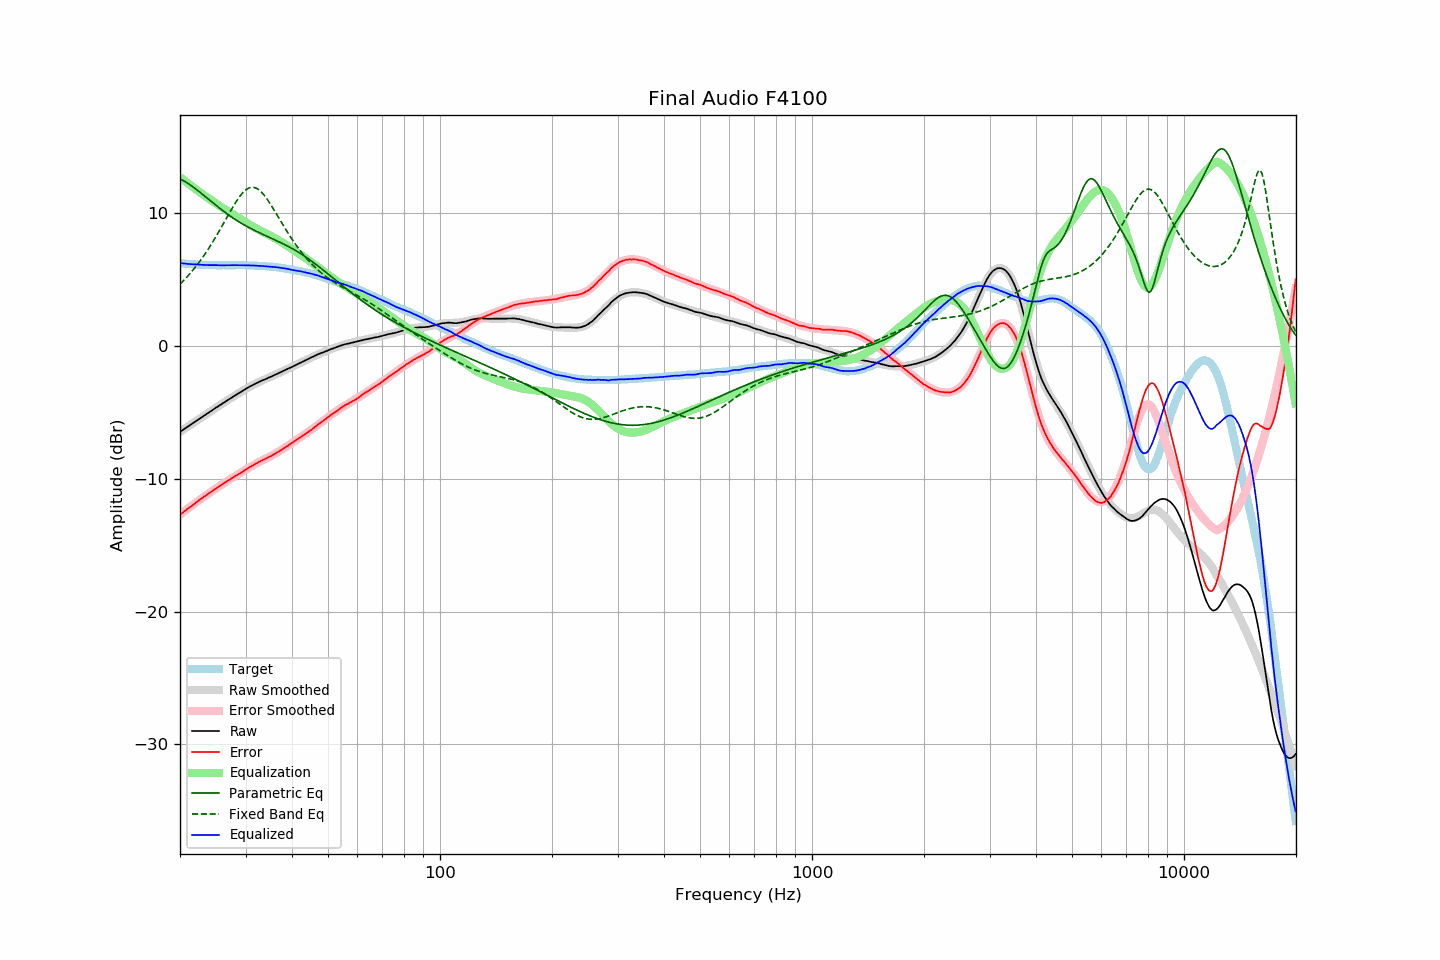

Values plotted in this chart, from the file beside it:
frequency, raw, error, smoothed, error_smoothed, equalization, parametric_eq, fixed_band_eq, equalized_raw, equalized_smoothed, target
20.00, -6.47, -12.70, -6.47, -12.70, 12.70, 12.57, 4.65, 6.24, 6.24, 6.23
20.20, -6.39, -12.61, -6.39, -12.61, 12.61, 12.52, 4.77, 6.22, 6.22, 6.22
20.40, -6.30, -12.52, -6.31, -12.52, 12.52, 12.45, 4.89, 6.21, 6.21, 6.21
20.61, -6.23, -12.43, -6.22, -12.42, 12.42, 12.39, 5.02, 6.20, 6.20, 6.20
20.81, -6.14, -12.33, -6.14, -12.33, 12.33, 12.31, 5.15, 6.19, 6.19, 6.18
21.02, -6.07, -12.24, -6.06, -12.24, 12.24, 12.24, 5.28, 6.17, 6.18, 6.17
21.23, -5.99, -12.15, -5.98, -12.15, 12.15, 12.16, 5.42, 6.16, 6.17, 6.16
21.44, -5.90, -12.08, -5.90, -12.06, 12.06, 12.07, 5.56, 6.15, 6.16, 6.17
21.66, -5.82, -11.97, -5.82, -11.97, 11.97, 11.98, 5.70, 6.15, 6.15, 6.15
21.87, -5.73, -11.89, -5.74, -11.88, 11.88, 11.89, 5.85, 6.14, 6.14, 6.15
22.09, -5.65, -11.79, -5.65, -11.79, 11.79, 11.80, 6.00, 6.13, 6.13, 6.13
22.31, -5.57, -11.70, -5.57, -11.70, 11.70, 11.71, 6.16, 6.12, 6.13, 6.12
22.54, -5.49, -11.60, -5.49, -11.61, 11.61, 11.61, 6.32, 6.12, 6.12, 6.11
22.76, -5.40, -11.52, -5.41, -11.52, 11.52, 11.51, 6.49, 6.12, 6.11, 6.11
22.99, -5.33, -11.43, -5.33, -11.43, 11.43, 11.41, 6.66, 6.11, 6.11, 6.10
23.22, -5.25, -11.34, -5.25, -11.35, 11.35, 11.31, 6.83, 6.10, 6.10, 6.09
23.45, -5.16, -11.27, -5.16, -11.26, 11.26, 11.21, 7.01, 6.10, 6.10, 6.10
23.69, -5.09, -11.18, -5.08, -11.17, 11.17, 11.11, 7.19, 6.09, 6.09, 6.09
23.92, -5.00, -11.09, -5.00, -11.09, 11.09, 11.01, 7.37, 6.09, 6.09, 6.08
24.16, -4.92, -11.02, -4.92, -11.01, 11.01, 10.91, 7.56, 6.08, 6.09, 6.09
24.40, -4.84, -10.94, -4.84, -10.92, 10.92, 10.82, 7.76, 6.08, 6.08, 6.09
24.65, -4.76, -10.84, -4.76, -10.84, 10.84, 10.72, 7.96, 6.09, 6.08, 6.08
24.89, -4.67, -10.76, -4.68, -10.76, 10.76, 10.62, 8.16, 6.09, 6.08, 6.08
25.14, -4.59, -10.67, -4.60, -10.68, 10.68, 10.52, 8.36, 6.08, 6.08, 6.07
25.39, -4.52, -10.60, -4.52, -10.60, 10.60, 10.43, 8.57, 6.07, 6.08, 6.07
25.65, -4.45, -10.52, -4.44, -10.52, 10.52, 10.33, 8.78, 6.07, 6.08, 6.07
25.91, -4.37, -10.44, -4.36, -10.44, 10.44, 10.24, 8.99, 6.07, 6.07, 6.07
26.16, -4.28, -10.37, -4.28, -10.36, 10.36, 10.15, 9.21, 6.07, 6.07, 6.08
26.43, -4.21, -10.28, -4.20, -10.28, 10.28, 10.06, 9.42, 6.07, 6.07, 6.07
26.69, -4.13, -10.20, -4.13, -10.20, 10.20, 9.97, 9.64, 6.08, 6.07, 6.07
26.96, -4.05, -10.12, -4.05, -10.12, 10.12, 9.88, 9.86, 6.08, 6.07, 6.07
27.23, -3.98, -10.05, -3.97, -10.05, 10.05, 9.80, 10.07, 6.07, 6.08, 6.07
27.50, -3.90, -9.97, -3.90, -9.98, 9.98, 9.71, 10.28, 6.08, 6.08, 6.07
27.77, -3.81, -9.90, -3.82, -9.90, 9.90, 9.63, 10.48, 6.09, 6.08, 6.08
28.05, -3.74, -9.82, -3.74, -9.82, 9.82, 9.55, 10.68, 6.08, 6.08, 6.07
28.33, -3.66, -9.75, -3.67, -9.75, 9.75, 9.47, 10.88, 6.08, 6.08, 6.08
28.62, -3.60, -9.68, -3.59, -9.67, 9.67, 9.40, 11.06, 6.08, 6.08, 6.08
28.90, -3.52, -9.62, -3.52, -9.60, 9.60, 9.32, 11.23, 6.07, 6.08, 6.09
29.19, -3.45, -9.54, -3.44, -9.53, 9.53, 9.25, 11.38, 6.08, 6.08, 6.09
29.48, -3.37, -9.46, -3.37, -9.45, 9.45, 9.18, 11.53, 6.08, 6.08, 6.08
29.78, -3.30, -9.38, -3.30, -9.38, 9.38, 9.11, 11.65, 6.08, 6.08, 6.08
30.08, -3.23, -9.31, -3.23, -9.30, 9.30, 9.04, 11.75, 6.08, 6.08, 6.08
30.38, -3.16, -9.22, -3.16, -9.23, 9.23, 8.97, 11.84, 6.07, 6.07, 6.06
30.68, -3.09, -9.15, -3.09, -9.16, 9.16, 8.91, 11.90, 6.07, 6.07, 6.06
30.99, -3.02, -9.08, -3.02, -9.09, 9.09, 8.84, 11.93, 6.07, 6.06, 6.06
31.30, -2.96, -9.02, -2.96, -9.02, 9.02, 8.78, 11.94, 6.06, 6.06, 6.06
31.61, -2.90, -8.95, -2.90, -8.94, 8.94, 8.72, 11.93, 6.05, 6.05, 6.05
31.93, -2.83, -8.86, -2.83, -8.88, 8.88, 8.66, 11.90, 6.05, 6.04, 6.03
32.24, -2.77, -8.82, -2.78, -8.81, 8.81, 8.60, 11.84, 6.04, 6.04, 6.04
32.57, -2.72, -8.74, -2.72, -8.75, 8.75, 8.54, 11.76, 6.03, 6.03, 6.02
32.89, -2.65, -8.68, -2.66, -8.69, 8.69, 8.49, 11.66, 6.03, 6.02, 6.02
33.22, -2.61, -8.62, -2.61, -8.62, 8.62, 8.43, 11.54, 6.02, 6.02, 6.01
33.55, -2.55, -8.57, -2.55, -8.56, 8.56, 8.37, 11.40, 6.01, 6.01, 6.01
33.89, -2.51, -8.51, -2.50, -8.50, 8.50, 8.32, 11.25, 6.00, 6.00, 6.00
34.23, -2.46, -8.44, -2.45, -8.44, 8.44, 8.26, 11.08, 5.99, 5.99, 5.98
34.57, -2.40, -8.38, -2.39, -8.38, 8.38, 8.21, 10.91, 5.98, 5.98, 5.98
34.92, -2.35, -8.31, -2.34, -8.32, 8.32, 8.15, 10.72, 5.97, 5.97, 5.96
35.27, -2.30, -8.28, -2.29, -8.25, 8.25, 8.10, 10.53, 5.96, 5.96, 5.98
35.62, -2.24, -8.19, -2.23, -8.19, 8.19, 8.04, 10.34, 5.95, 5.95, 5.95
35.97, -2.17, -8.13, -2.18, -8.12, 8.12, 7.99, 10.14, 5.94, 5.94, 5.95
... 635 more rows
